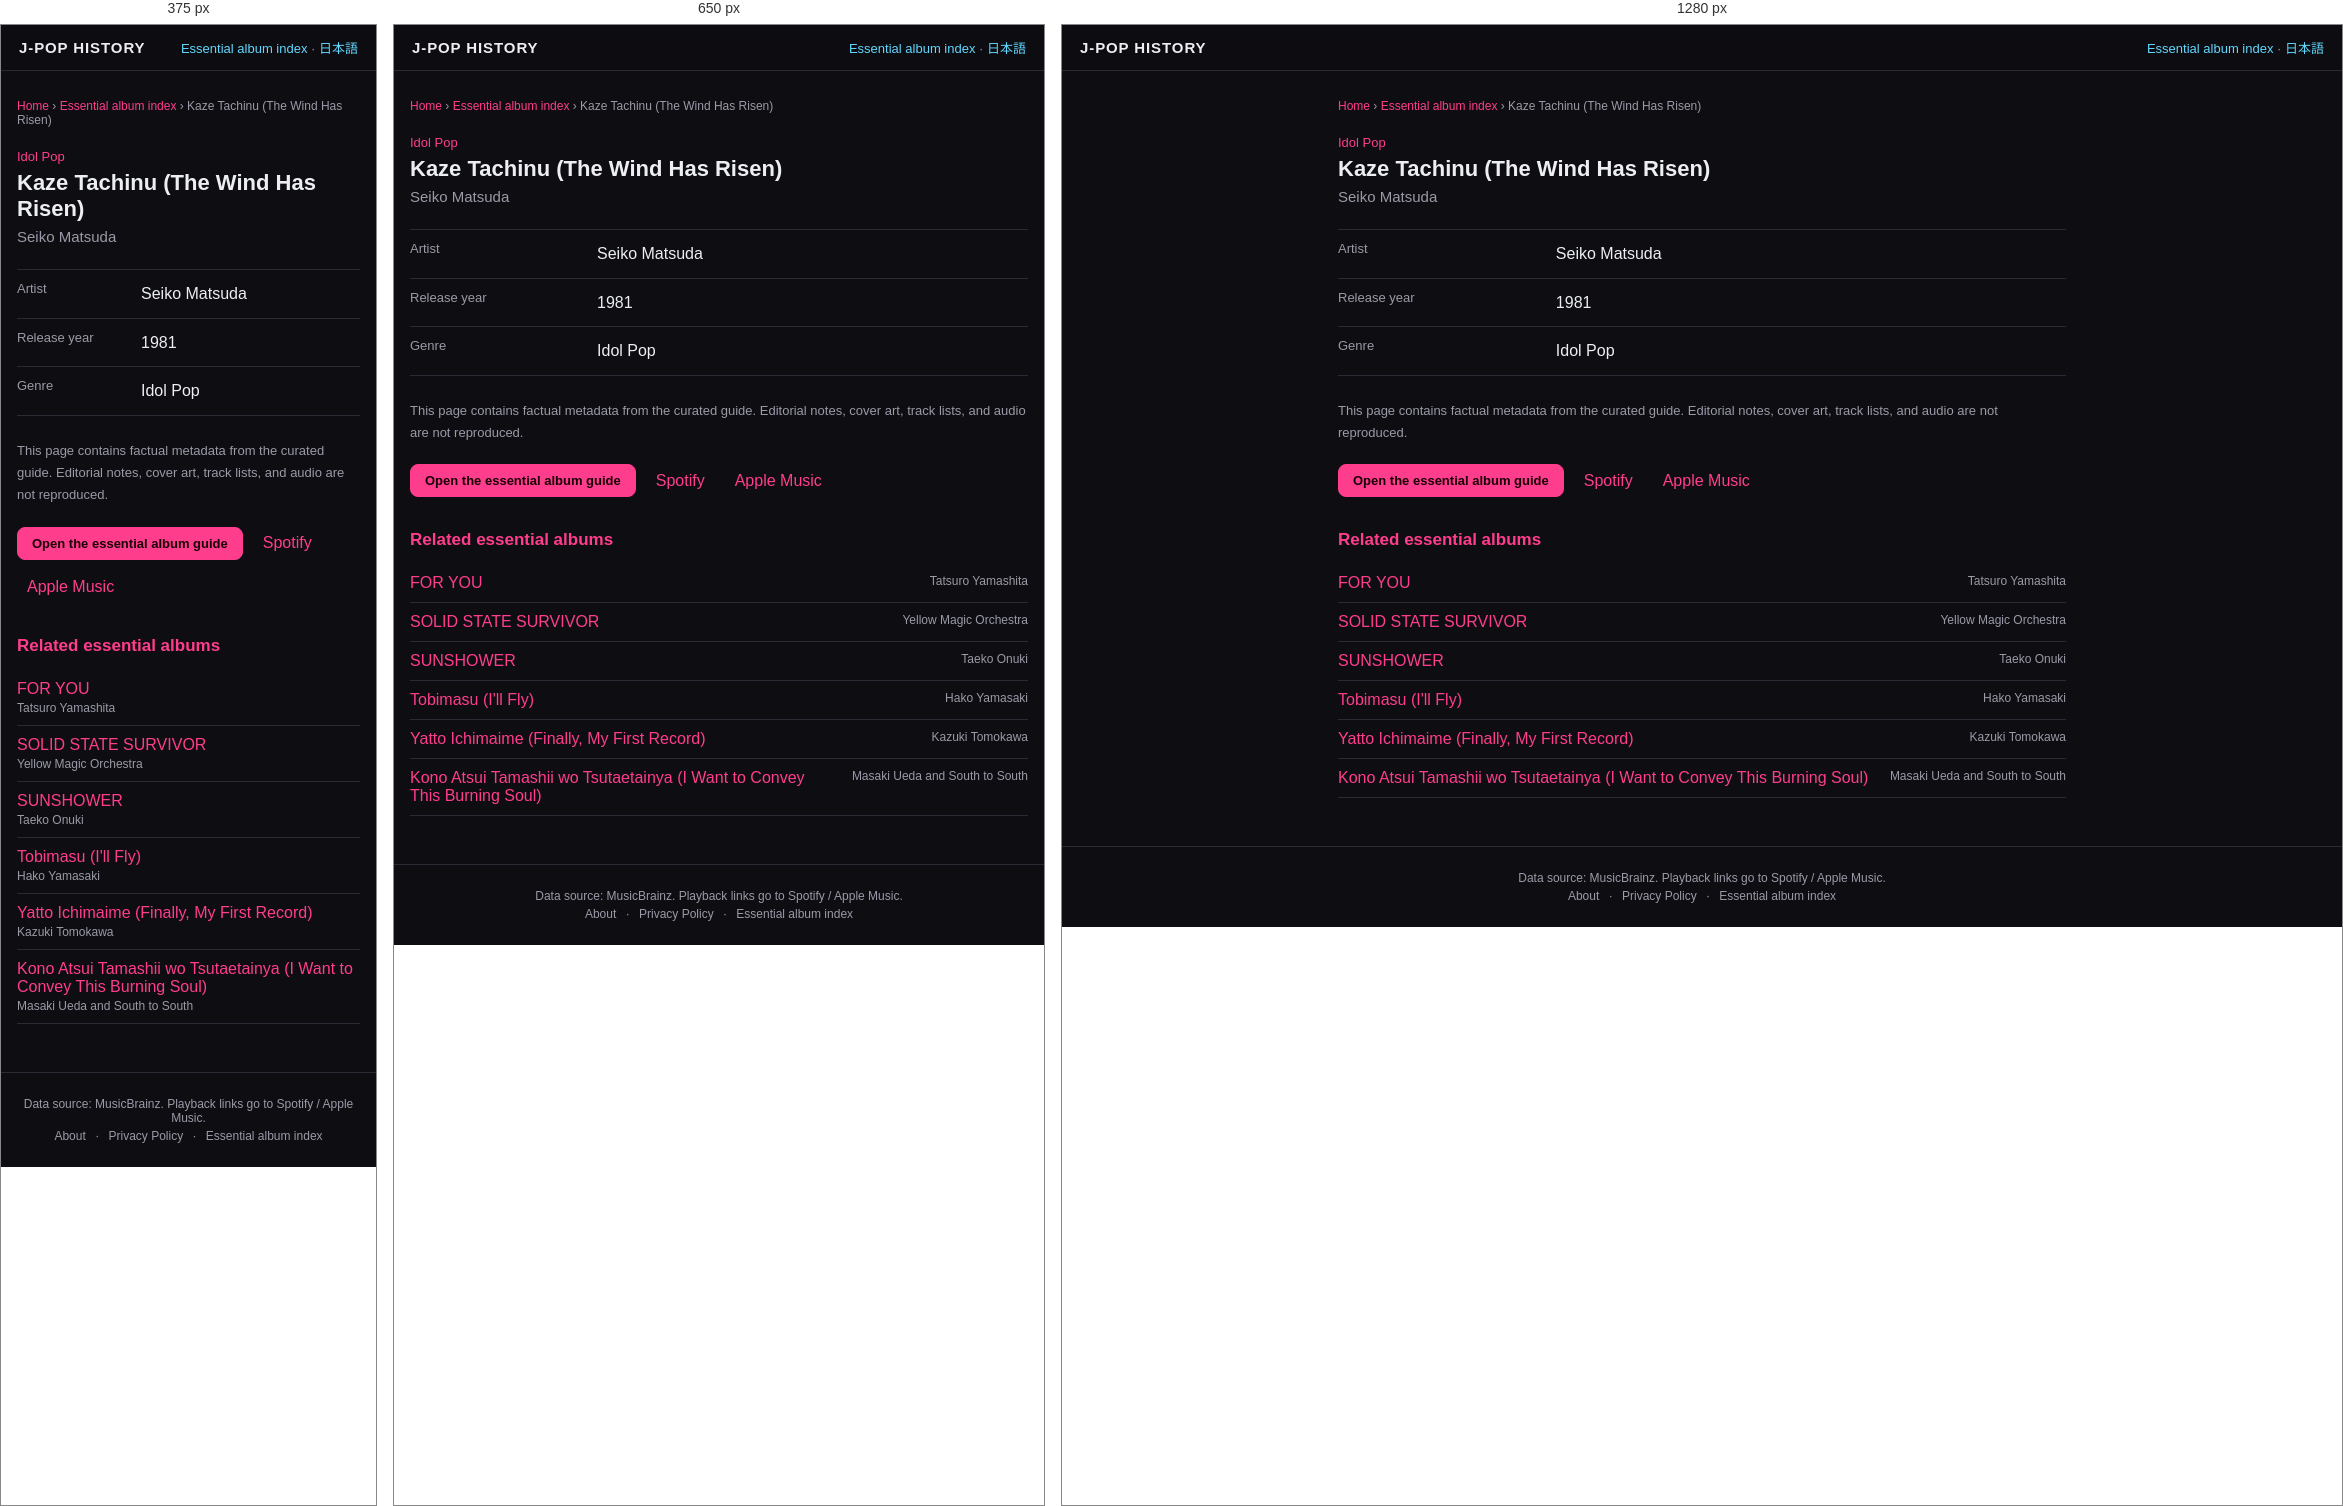
Rendered at 375 px, 650 px and 1280 px, left to right.

<!-- file: index.html -->
<!DOCTYPE html>
<html lang="en">
<head>
<meta charset="UTF-8">
<meta name="viewport" content="width=device-width, initial-scale=1">
<title>Kaze Tachinu (The Wind Has Risen) — Seiko Matsuda (1981) | J-POP History</title>
<meta name="description" content="Kaze Tachinu (The Wind Has Risen) by Seiko Matsuda, released in 1981. View genre facts in the J-POP History essential album guide.">
<meta name="theme-color" content="#111318">
<link rel="canonical" href="https://kimuhixy.com/j-pop-history/en/items/seiko-matsuda-kaze-tachinu-the-wind-has-risen-1981/">
<link rel="alternate" hreflang="ja" href="https://kimuhixy.com/j-pop-history/items/seiko-matsuda-kaze-tachinu-the-wind-has-risen-1981/">
<link rel="alternate" hreflang="en" href="https://kimuhixy.com/j-pop-history/en/items/seiko-matsuda-kaze-tachinu-the-wind-has-risen-1981/">
<link rel="alternate" hreflang="x-default" href="https://kimuhixy.com/j-pop-history/items/seiko-matsuda-kaze-tachinu-the-wind-has-risen-1981/">
<meta property="og:type" content="music.album">
<meta property="og:site_name" content="J-POP History">
<meta property="og:title" content="Kaze Tachinu (The Wind Has Risen)">
<meta property="og:description" content="Kaze Tachinu (The Wind Has Risen) by Seiko Matsuda, released in 1981. View genre facts in the J-POP History essential album guide.">
<meta property="og:url" content="https://kimuhixy.com/j-pop-history/en/items/seiko-matsuda-kaze-tachinu-the-wind-has-risen-1981/">
<meta property="og:image" content="https://kimuhixy.com/j-pop-history/icons/icon-512.png">
<meta name="twitter:card" content="summary_large_image">
<meta name="twitter:title" content="Kaze Tachinu (The Wind Has Risen)">
<meta name="twitter:description" content="Kaze Tachinu (The Wind Has Risen) by Seiko Matsuda, released in 1981. View genre facts in the J-POP History essential album guide.">
<meta name="twitter:image" content="https://kimuhixy.com/j-pop-history/icons/icon-512.png">
<link rel="apple-touch-icon" href="../../../icons/icon-192.png">
<link rel="stylesheet" href="../../../css/style.css">
<script type="application/ld+json">{"@context":"https://schema.org","@graph":[{"@type":"WebSite","@id":"https://kimuhixy.com/j-pop-history/#website","url":"https://kimuhixy.com/j-pop-history/","name":"J-POP History","inLanguage":["ja","en"]},{"@type":"WebPage","@id":"https://kimuhixy.com/j-pop-history/en/items/seiko-matsuda-kaze-tachinu-the-wind-has-risen-1981/#webpage","url":"https://kimuhixy.com/j-pop-history/en/items/seiko-matsuda-kaze-tachinu-the-wind-has-risen-1981/","name":"Kaze Tachinu (The Wind Has Risen)","inLanguage":"en","isPartOf":{"@id":"https://kimuhixy.com/j-pop-history/#website"},"mainEntity":{"@id":"https://kimuhixy.com/j-pop-history/en/items/seiko-matsuda-kaze-tachinu-the-wind-has-risen-1981/#album"}},{"@type":"MusicAlbum","@id":"https://kimuhixy.com/j-pop-history/en/items/seiko-matsuda-kaze-tachinu-the-wind-has-risen-1981/#album","name":"Kaze Tachinu (The Wind Has Risen)","byArtist":{"@type":"Person","name":"Seiko Matsuda"},"datePublished":"1981","genre":"Idol Pop"},{"@type":"BreadcrumbList","itemListElement":[{"@type":"ListItem","position":1,"name":"Home","item":"https://kimuhixy.com/j-pop-history/en/"},{"@type":"ListItem","position":2,"name":"Essential album index","item":"https://kimuhixy.com/j-pop-history/en/items/"},{"@type":"ListItem","position":3,"name":"Kaze Tachinu (The Wind Has Risen)","item":"https://kimuhixy.com/j-pop-history/en/items/seiko-matsuda-kaze-tachinu-the-wind-has-risen-1981/"}]}]}</script>
</head>
<body class="pseo-body">
<header class="pseo-header"><a class="brand" href="../../../en/">J-POP HISTORY</a><nav><a href="../">Essential album index</a> · <a href="https://kimuhixy.com/j-pop-history/items/seiko-matsuda-kaze-tachinu-the-wind-has-risen-1981/">日本語</a></nav></header>
<main class="pseo-main">
  <nav class="pseo-breadcrumb" aria-label="Breadcrumb"><a href="../../../en/">Home</a> › <a href="../">Essential album index</a> › <span>Kaze Tachinu (The Wind Has Risen)</span></nav>
  <article>
    <p class="pseo-kicker">Idol Pop</p>
    <h1 class="page-title">Kaze Tachinu (The Wind Has Risen)</h1>
    <p class="pseo-artist">Seiko Matsuda</p>
    <dl class="pseo-facts"><div><dt>Artist</dt><dd>Seiko Matsuda</dd></div><div><dt>Release year</dt><dd>1981</dd></div><div><dt>Genre</dt><dd>Idol Pop</dd></div></dl>
    <p class="pseo-source-note">This page contains factual metadata from the curated guide. Editorial notes, cover art, track lists, and audio are not reproduced.</p>
    <div class="pseo-actions"><a class="btn primary" href="../../../en/#/guide">Open the essential album guide</a><a href="https://open.spotify.com/search/Seiko%20Matsuda%20Kaze%20Tachinu%20%28The%20Wind%20Has%20Risen%29" target="_blank" rel="noopener noreferrer">Spotify</a><a href="https://music.apple.com/us/search?term=Seiko%20Matsuda%20Kaze%20Tachinu%20%28The%20Wind%20Has%20Risen%29" target="_blank" rel="noopener noreferrer">Apple Music</a></div>
  </article>
  <aside class="pseo-related"><h2>Related essential albums</h2><ul><li><a href="../tatsuro-yamashita-for-you-1982/">FOR YOU</a><span>Tatsuro Yamashita</span></li><li><a href="../yellow-magic-orchestra-solid-state-survivor-1979/">SOLID STATE SURVIVOR</a><span>Yellow Magic Orchestra</span></li><li><a href="../taeko-onuki-sunshower-1977/">SUNSHOWER</a><span>Taeko Onuki</span></li><li><a href="../hako-yamasaki-tobimasu-i-ll-fly-1975/">Tobimasu (I&#x27;ll Fly)</a><span>Hako Yamasaki</span></li><li><a href="../kazuki-tomokawa-yatto-ichimaime-finally-my-first-record-1975/">Yatto Ichimaime (Finally, My First Record)</a><span>Kazuki Tomokawa</span></li><li><a href="../masaki-ueda-and-south-to-south-kono-atsui-tamashii-wo-tsutaetainya-i-want-to-convey-this-burning-soul-1975/">Kono Atsui Tamashii wo Tsutaetainya (I Want to Convey This Burning Soul)</a><span>Masaki Ueda and South to South</span></li></ul></aside>
</main>
<footer class="app-footer"><p>Data source: MusicBrainz. Playback links go to Spotify / Apple Music.</p><p class="footer-links"><a href="../../../en/about.html">About</a> · <a href="../../../en/privacy.html">Privacy Policy</a> · <a href="../">Essential album index</a></p></footer>
<script type="module">import { initAds } from "../../../js/ads.js"; initAds();</script>
</body>
</html>


/* @media block from style.css */
@media (max-width: 760px) {
  .nav-toggle { display: flex; }
  .main-nav {
    position: fixed;
    top: calc(57px + env(safe-area-inset-top));
    left: 0;
    right: 0;
    background: var(--bg-elevated);
    border-bottom: 1px solid var(--border);
    flex-direction: column;
    padding: 8px;
    padding-bottom: calc(8px + env(safe-area-inset-bottom));
    display: none;
    max-height: calc(100vh - 57px - env(safe-area-inset-top));
    overflow-y: auto;
  }
  .main-nav.open { display: flex; }
  .main-nav a { padding: 12px; font-size: 15px; }
}

/* @media block from style.css */
@media (max-width: 540px) { .pseo-related li, .pseo-index-group li { display: block; } .pseo-related li span, .pseo-index-group li span { display: block; margin-top: 3px; text-align: left; } }